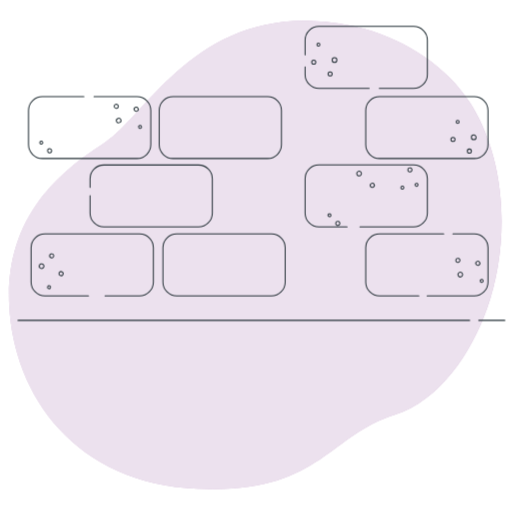
t = 0.00 s
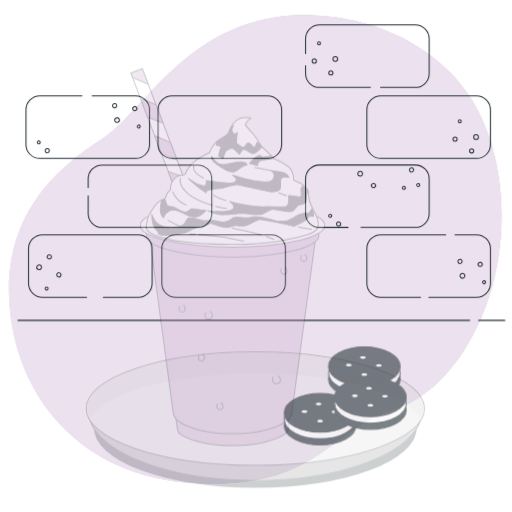
t = 0.42 s
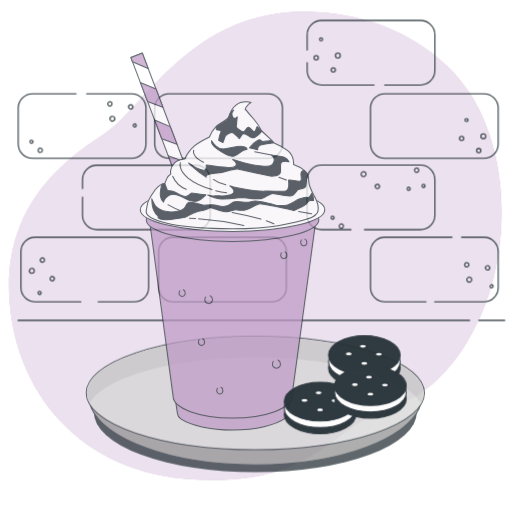
t = 0.83 s
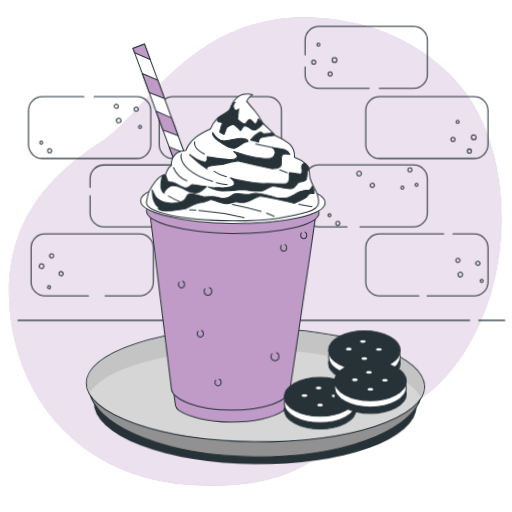
t = 1.25 s
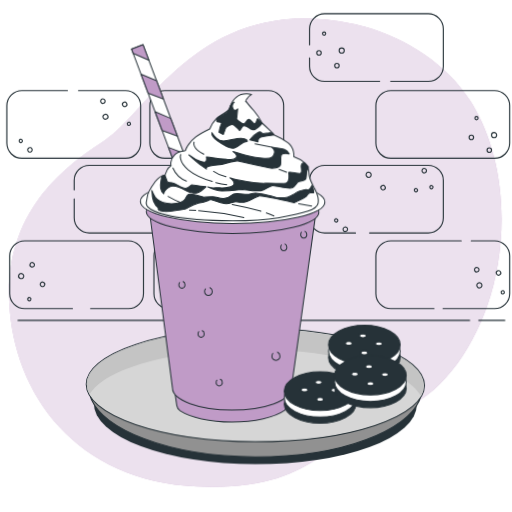
t = 1.67 s
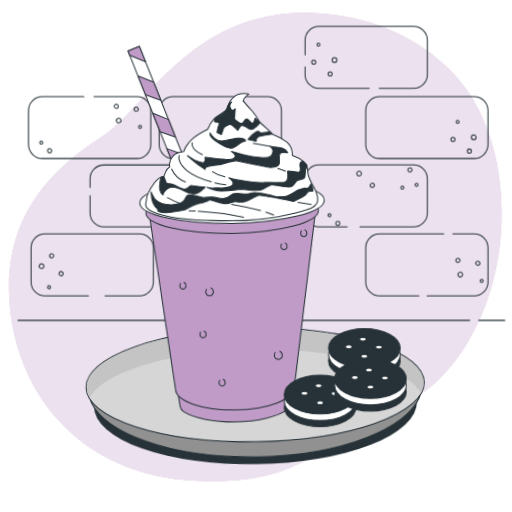
t = 2.08 s

The animated SVG that drew these frames (rendered in a browser with its animation timeline set to each time). Animation: 4 CSS @keyframes rules; one cycle of 2.50 s, repeats indefinitely.

<svg class="animated" id="freepik_stories-frappe" xmlns="http://www.w3.org/2000/svg" viewBox="0 0 500 500" version="1.1" xmlns:xlink="http://www.w3.org/1999/xlink" xmlns:svgjs="http://svgjs.com/svgjs"><style>svg#freepik_stories-frappe:not(.animated) .animable {opacity: 0;}svg#freepik_stories-frappe.animated #freepik--background-simple--inject-25 {animation: 1.5s Infinite  linear floating;animation-delay: 0s;}svg#freepik_stories-frappe.animated #freepik--Bricks--inject-25 {animation: 1.5s Infinite  linear heartbeat;animation-delay: 0s;}svg#freepik_stories-frappe.animated #freepik--Dish--inject-25 {animation: 1s 1 forwards ease-in slideUp,1.5s Infinite  linear wind;animation-delay: 0s,1s;}svg#freepik_stories-frappe.animated #freepik--Frappe--inject-25 {animation: 1s 1 forwards ease-in slideUp,1.5s Infinite  linear wind;animation-delay: 0s,1s;}svg#freepik_stories-frappe.animated #freepik--Cookies--inject-25 {animation: 1s 1 forwards ease-out slideUp,1.5s Infinite  linear floating;animation-delay: 0s,1s;}            @keyframes floating {                0% {                    opacity: 1;                    transform: translateY(0px);                }                50% {                    transform: translateY(-10px);                }                100% {                    opacity: 1;                    transform: translateY(0px);                }            }                    @keyframes heartbeat {                0% {                    transform: scale(1);                }                10% {                    transform: scale(1.1);                }                30% {                    transform: scale(1);                }                40% {                    transform: scale(1);                }                50% {                    transform: scale(1.1);                }                60% {                    transform: scale(1);                }                100% {                    transform: scale(1);                }            }                    @keyframes slideUp {                0% {                    opacity: 0;                    transform: translateY(30px);                }                100% {                    opacity: 1;                    transform: inherit;                }            }                    @keyframes wind {                0% {                    transform: rotate( 0deg );                }                25% {                    transform: rotate( 1deg );                }                75% {                    transform: rotate( -1deg );                }            }        </style><g id="freepik--background-simple--inject-25" class="animable" style="transform-origin: 249.307px 249.001px;"><path d="M464.5,109.55q-2.38-4.27-5-8.38c-23.18-36.42-63.07-61.33-102.31-72.6a219.32,219.32,0,0,0-52.71-8.15c-116.62-4.2-163.07,93.27-201.61,118.43S5,207,9,297.1s65.22,175,183.81,180.27S319.31,426,385.52,405.05c43.82-13.87,75-60.72,90.2-104C496.5,242,495.52,165.37,464.5,109.55Z" style="fill: #C09BC7; transform-origin: 249.307px 249.001px;" id="elsiqqjdhkn2e" class="animable"></path><g id="elwefgmbffosp"><path d="M464.5,109.55q-2.38-4.27-5-8.38c-23.18-36.42-63.07-61.33-102.31-72.6a219.32,219.32,0,0,0-52.71-8.15c-116.62-4.2-163.07,93.27-201.61,118.43S5,207,9,297.1s65.22,175,183.81,180.27S319.31,426,385.52,405.05c43.82-13.87,75-60.72,90.2-104C496.5,242,495.52,165.37,464.5,109.55Z" style="fill: rgb(255, 255, 255); opacity: 0.7; transform-origin: 249.307px 249.001px;" class="animable" id="elviqqt35qw9j"></path></g></g><g id="freepik--Table--inject-25" class="animable" style="transform-origin: 255.305px 312.86px;"><line x1="467.55" y1="312.86" x2="492.96" y2="312.86" style="fill: #C09BC7; stroke: rgb(38, 50, 56); stroke-linecap: round; stroke-linejoin: round; transform-origin: 480.255px 312.86px;" id="elizk9imlgti" class="animable"></line><line x1="17.65" y1="312.86" x2="458.58" y2="312.86" style="fill: #C09BC7; stroke: rgb(38, 50, 56); stroke-linecap: round; stroke-linejoin: round; transform-origin: 238.115px 312.86px;" id="ely48pve8aole" class="animable"></line></g><g id="freepik--Bricks--inject-25" class="animable animator-active" style="transform-origin: 252.18px 157.33px;"><path d="M86.38,288.87H43.77a13.44,13.44,0,0,1-13.43-13.43V241.91a13.44,13.44,0,0,1,13.43-13.44h92.52a13.44,13.44,0,0,1,13.44,13.44v33.53a13.44,13.44,0,0,1-13.44,13.43H102.56" style="fill: none; stroke: rgb(38, 50, 56); stroke-linecap: round; stroke-linejoin: round; transform-origin: 90.035px 258.67px;" id="elfjzqdm3jhc" class="animable"></path><rect x="159.09" y="228.47" width="119.38" height="60.39" rx="13.43" style="fill: none; stroke: rgb(38, 50, 56); stroke-linecap: round; stroke-linejoin: round; transform-origin: 218.78px 258.665px;" id="el1f55vi2tws5" class="animable"></rect><path d="M91.78,94.36h42a13.43,13.43,0,0,1,13.43,13.43v33.53a13.43,13.43,0,0,1-13.43,13.43H41.27a13.43,13.43,0,0,1-13.43-13.43V107.79A13.43,13.43,0,0,1,41.27,94.36H81.89" style="fill: none; stroke: rgb(38, 50, 56); stroke-linecap: round; stroke-linejoin: round; transform-origin: 87.525px 124.555px;" id="elmc5x2cy1ow" class="animable"></path><rect x="155.43" y="94.36" width="119.38" height="60.39" rx="13.43" style="fill: none; stroke: rgb(38, 50, 56); stroke-linecap: round; stroke-linejoin: round; transform-origin: 215.12px 124.555px;" id="el6imkwnl06x5" class="animable"></rect><path d="M87.93,183v-8.46a13.43,13.43,0,0,1,13.43-13.43h92.52a13.43,13.43,0,0,1,13.43,13.43V208a13.43,13.43,0,0,1-13.43,13.43H101.36A13.43,13.43,0,0,1,87.93,208V191" style="fill: none; stroke: rgb(38, 50, 56); stroke-linecap: round; stroke-linejoin: round; transform-origin: 147.62px 191.27px;" id="eli6gz3jnsuo" class="animable"></path><path d="M442.27,228.47h20.82a13.44,13.44,0,0,1,13.43,13.44v33.53a13.44,13.44,0,0,1-13.43,13.43h-46" style="fill: none; stroke: rgb(38, 50, 56); stroke-linecap: round; stroke-linejoin: round; transform-origin: 446.805px 258.67px;" id="elfyiay5z4dag" class="animable"></path><path d="M409,288.87H370.57a13.44,13.44,0,0,1-13.44-13.43V241.91a13.44,13.44,0,0,1,13.44-13.44h62.72" style="fill: none; stroke: rgb(38, 50, 56); stroke-linecap: round; stroke-linejoin: round; transform-origin: 395.21px 258.67px;" id="ellj2t8hn6t8b" class="animable"></path><rect x="357.13" y="94.36" width="119.38" height="60.39" rx="13.43" style="fill: none; stroke: rgb(38, 50, 56); stroke-linecap: round; stroke-linejoin: round; transform-origin: 416.82px 124.555px;" id="elgzex8gjhcpb" class="animable"></rect><path d="M338.92,221.45H311.36A13.43,13.43,0,0,1,297.93,208V174.49a13.43,13.43,0,0,1,13.43-13.43h92.52a13.43,13.43,0,0,1,13.43,13.43V208a13.43,13.43,0,0,1-13.43,13.43H351.5" style="fill: none; stroke: rgb(38, 50, 56); stroke-linecap: round; stroke-linejoin: round; transform-origin: 357.62px 191.255px;" id="el9z3r39a1cl" class="animable"></path><path d="M297.93,53.54V39.22a13.43,13.43,0,0,1,13.43-13.43h92.52a13.43,13.43,0,0,1,13.43,13.43V72.75a13.43,13.43,0,0,1-13.43,13.43h-33.5" style="fill: none; stroke: rgb(38, 50, 56); stroke-linecap: round; stroke-linejoin: round; transform-origin: 357.62px 55.985px;" id="elbaky4c0nt8m" class="animable"></path><path d="M360.49,86.18H311.36a13.43,13.43,0,0,1-13.43-13.43V65.22" style="fill: none; stroke: rgb(38, 50, 56); stroke-linecap: round; stroke-linejoin: round; transform-origin: 329.21px 75.7px;" id="el1s1n8k51l4u" class="animable"></path><path d="M460.32,147.49a2,2,0,1,1-2-2A2,2,0,0,1,460.32,147.49Z" style="fill: none; stroke: rgb(38, 50, 56); stroke-linecap: round; stroke-linejoin: round; transform-origin: 458.32px 147.49px;" id="elgy8uubpdppn" class="animable"></path><path d="M464.89,134.06a2.29,2.29,0,1,1-2.29-2.29A2.28,2.28,0,0,1,464.89,134.06Z" style="fill: none; stroke: rgb(38, 50, 56); stroke-linecap: round; stroke-linejoin: round; transform-origin: 462.6px 134.06px;" id="elaxucxqlt5v" class="animable"></path><path d="M444.32,136.06a2,2,0,1,1-2-2A2,2,0,0,1,444.32,136.06Z" style="fill: none; stroke: rgb(38, 50, 56); stroke-linecap: round; stroke-linejoin: round; transform-origin: 442.32px 136.06px;" id="el52i1kwmorgv" class="animable"></path><path d="M448.32,118.92a1.43,1.43,0,1,1-1.43-1.43A1.43,1.43,0,0,1,448.32,118.92Z" style="fill: none; stroke: rgb(38, 50, 56); stroke-linecap: round; stroke-linejoin: round; transform-origin: 446.89px 118.92px;" id="eldd1plqajubl" class="animable"></path><path d="M324.35,72.07a2,2,0,1,1-2-2A2,2,0,0,1,324.35,72.07Z" style="fill: none; stroke: rgb(38, 50, 56); stroke-linecap: round; stroke-linejoin: round; transform-origin: 322.35px 72.07px;" id="el5kgui2nt6vq" class="animable"></path><path d="M328.92,58.65a2.29,2.29,0,1,1-2.29-2.29A2.29,2.29,0,0,1,328.92,58.65Z" style="fill: none; stroke: rgb(38, 50, 56); stroke-linecap: round; stroke-linejoin: round; transform-origin: 326.63px 58.65px;" id="eldttv41uk7r9" class="animable"></path><path d="M308.35,60.65a2,2,0,1,1-2-2A2,2,0,0,1,308.35,60.65Z" style="fill: none; stroke: rgb(38, 50, 56); stroke-linecap: round; stroke-linejoin: round; transform-origin: 306.35px 60.65px;" id="els60lq71jp9c" class="animable"></path><path d="M312.35,43.51a1.43,1.43,0,1,1-1.43-1.43A1.43,1.43,0,0,1,312.35,43.51Z" style="fill: none; stroke: rgb(38, 50, 56); stroke-linecap: round; stroke-linejoin: round; transform-origin: 310.92px 43.51px;" id="elaa9ieikdqmg" class="animable"></path><path d="M48.64,248.92a2,2,0,1,1,.9,2.68A2,2,0,0,1,48.64,248.92Z" style="fill: none; stroke: rgb(38, 50, 56); stroke-linecap: round; stroke-linejoin: round; transform-origin: 50.4313px 249.81px;" id="el99tbhvhbin" class="animable"></path><path d="M38.54,258.87a2.29,2.29,0,1,1,1,3.07A2.29,2.29,0,0,1,38.54,258.87Z" style="fill: none; stroke: rgb(38, 50, 56); stroke-linecap: round; stroke-linejoin: round; transform-origin: 40.5843px 259.902px;" id="elfg95rsi53ot" class="animable"></path><path d="M57.82,266.3a2,2,0,1,1,.89,2.69A2,2,0,0,1,57.82,266.3Z" style="fill: none; stroke: rgb(38, 50, 56); stroke-linecap: round; stroke-linejoin: round; transform-origin: 59.6053px 267.202px;" id="elvt8oe4kh2v" class="animable"></path><path d="M46.56,279.83a1.43,1.43,0,1,1,.64,1.92A1.43,1.43,0,0,1,46.56,279.83Z" style="fill: none; stroke: rgb(38, 50, 56); stroke-linecap: round; stroke-linejoin: round; transform-origin: 47.8385px 280.47px;" id="elg88venj9hf" class="animable"></path><path d="M445.34,255.12A2,2,0,1,1,448,256,2,2,0,0,1,445.34,255.12Z" style="fill: none; stroke: rgb(38, 50, 56); stroke-linecap: round; stroke-linejoin: round; transform-origin: 447.118px 254.205px;" id="elrzx7z5yeo8f" class="animable"></path><path d="M447.42,269.15a2.29,2.29,0,1,1,3.08,1A2.29,2.29,0,0,1,447.42,269.15Z" style="fill: none; stroke: rgb(38, 50, 56); stroke-linecap: round; stroke-linejoin: round; transform-origin: 449.46px 268.11px;" id="elq5ejac6smlg" class="animable"></path><path d="M464.79,258a2,2,0,1,1,2.7.87A2,2,0,0,1,464.79,258Z" style="fill: none; stroke: rgb(38, 50, 56); stroke-linecap: round; stroke-linejoin: round; transform-origin: 466.572px 257.093px;" id="elxodyp1ezfr" class="animable"></path><path d="M469.08,275a1.43,1.43,0,1,1,1.93.62A1.43,1.43,0,0,1,469.08,275Z" style="fill: none; stroke: rgb(38, 50, 56); stroke-linecap: round; stroke-linejoin: round; transform-origin: 470.354px 274.35px;" id="eloda8qxxfgua" class="animable"></path><path d="M111.73,104.72a2,2,0,1,1,2.69.86A2,2,0,0,1,111.73,104.72Z" style="fill: none; stroke: rgb(38, 50, 56); stroke-linecap: round; stroke-linejoin: round; transform-origin: 113.506px 103.801px;" id="el32ced1jcyw4" class="animable"></path><path d="M113.81,118.74a2.29,2.29,0,0,1,4.07-2.09,2.29,2.29,0,0,1-4.07,2.09Z" style="fill: none; stroke: rgb(38, 50, 56); stroke-linecap: round; stroke-linejoin: round; transform-origin: 115.845px 117.695px;" id="elv5ueie8jgvl" class="animable"></path><path d="M131.18,107.55a2,2,0,1,1,2.7.86A2,2,0,0,1,131.18,107.55Z" style="fill: none; stroke: rgb(38, 50, 56); stroke-linecap: round; stroke-linejoin: round; transform-origin: 132.958px 106.635px;" id="elxpbldmkiukh" class="animable"></path><path d="M46.63,148.11a2,2,0,1,1,2.69.87A2,2,0,0,1,46.63,148.11Z" style="fill: none; stroke: rgb(38, 50, 56); stroke-linecap: round; stroke-linejoin: round; transform-origin: 48.4104px 147.199px;" id="ellajm7jp8oot" class="animable"></path><path d="M135.47,124.62a1.43,1.43,0,1,1,1.93.62A1.43,1.43,0,0,1,135.47,124.62Z" style="fill: none; stroke: rgb(38, 50, 56); stroke-linecap: round; stroke-linejoin: round; transform-origin: 136.744px 123.97px;" id="elo2l5vqmv5x" class="animable"></path><path d="M39,139.94a1.43,1.43,0,1,1,2.54-1.31A1.43,1.43,0,0,1,39,139.94Z" style="fill: none; stroke: rgb(38, 50, 56); stroke-linecap: round; stroke-linejoin: round; transform-origin: 40.245px 139.237px;" id="elpksmuz07igd" class="animable"></path><path d="M361.76,181.89a2,2,0,1,1,2.7.86A2,2,0,0,1,361.76,181.89Z" style="fill: none; stroke: rgb(38, 50, 56); stroke-linecap: round; stroke-linejoin: round; transform-origin: 363.538px 180.975px;" id="elpn0vcbqdak8" class="animable"></path><path d="M348.6,170.53a2.29,2.29,0,1,1,3.07,1A2.28,2.28,0,0,1,348.6,170.53Z" style="fill: none; stroke: rgb(38, 50, 56); stroke-linecap: round; stroke-linejoin: round; transform-origin: 350.638px 169.487px;" id="elr2s5ti0bnb" class="animable"></path><path d="M398.49,166.74a2,2,0,1,1,2.69.86A2,2,0,0,1,398.49,166.74Z" style="fill: none; stroke: rgb(38, 50, 56); stroke-linecap: round; stroke-linejoin: round; transform-origin: 400.266px 165.821px;" id="elyrmqnajvi2" class="animable"></path><path d="M328.06,219a2,2,0,1,1,2.69.86A2,2,0,0,1,328.06,219Z" style="fill: none; stroke: rgb(38, 50, 56); stroke-linecap: round; stroke-linejoin: round; transform-origin: 329.836px 218.081px;" id="elwobgtzrn3qp" class="animable"></path><path d="M405.43,181.12a1.43,1.43,0,1,1,1.92.61A1.44,1.44,0,0,1,405.43,181.12Z" style="fill: none; stroke: rgb(38, 50, 56); stroke-linecap: round; stroke-linejoin: round; transform-origin: 406.697px 180.456px;" id="elavjfsex3zf9" class="animable"></path><path d="M391.63,183.85a1.43,1.43,0,1,1,2.54-1.31,1.42,1.42,0,0,1-.61,1.92A1.44,1.44,0,0,1,391.63,183.85Z" style="fill: none; stroke: rgb(38, 50, 56); stroke-linecap: round; stroke-linejoin: round; transform-origin: 392.888px 183.167px;" id="elqj5h6y6wlie" class="animable"></path><path d="M320.44,210.84a1.43,1.43,0,1,1,1.92.62A1.42,1.42,0,0,1,320.44,210.84Z" style="fill: none; stroke: rgb(38, 50, 56); stroke-linecap: round; stroke-linejoin: round; transform-origin: 321.711px 210.187px;" id="elu2gypgi28if" class="animable"></path></g><g id="freepik--Dish--inject-25" class="animable" style="transform-origin: 249.36px 386.93px;"><ellipse cx="249.36" cy="394.7" rx="157.73" ry="58.67" style="fill: rgb(38, 50, 56); transform-origin: 249.36px 394.7px;" id="el5f0rxilz1fc" class="animable"></ellipse><path d="M409.45,390.75c-12.8,27.82-71.68,55.44-160.09,55.44s-147.55-27.5-160.09-55.44C76.39,362,161,335.32,249.36,335.32S421.53,364.49,409.45,390.75Z" style="fill: rgb(145, 145, 145); stroke: rgb(38, 50, 56); stroke-linecap: round; stroke-linejoin: round; transform-origin: 249.29px 390.755px;" id="elk611r5s67aa" class="animable"></path><ellipse cx="249.36" cy="375.93" rx="165.17" ry="55.44" style="fill: rgb(214, 214, 214); stroke: rgb(38, 50, 56); stroke-linecap: round; stroke-linejoin: round; transform-origin: 249.36px 375.93px;" id="el03axymh4egub" class="animable"></ellipse><path d="M249.36,341.12c80.65,0,147.74,19.35,161.83,44.9a20.6,20.6,0,0,0,2.72-10c0-30.31-73.67-54.89-164.55-54.89S84.81,345.72,84.81,376a20.5,20.5,0,0,0,2.73,10C101.62,360.47,168.71,341.12,249.36,341.12Z" style="fill: rgb(196, 196, 196); transform-origin: 249.36px 353.575px;" id="el3xios0p996g" class="animable"></path></g><g id="freepik--Frappe--inject-25" class="animable" style="transform-origin: 222.466px 228.04px;"><g id="el7oisu3pzbhp"><rect x="150.86" y="41.85" width="12" height="132.12" style="fill: rgb(255, 255, 255); stroke: rgb(38, 50, 56); stroke-linecap: round; stroke-linejoin: round; transform-origin: 156.86px 107.91px; transform: rotate(-20.81deg);" class="animable" id="elazxgw1xhzm7"></rect></g><polygon points="159.08 96.86 152.31 79.05 137.06 72.69 144.1 91.23 159.08 96.86" style="fill: #C09BC7; stroke: rgb(38, 50, 56); stroke-linecap: round; stroke-linejoin: round; transform-origin: 148.07px 84.775px;" id="elnkwrs911kqh" class="animable"></polygon><polygon points="139 44.02 127.79 48.29 129.38 52.48 144.7 59.01 139 44.02" style="fill: #C09BC7; stroke: rgb(38, 50, 56); stroke-linecap: round; stroke-linejoin: round; transform-origin: 136.245px 51.515px;" id="elwm0561h4ic" class="animable"></polygon><polygon points="172.88 133.16 166.31 115.87 151 109.39 157.96 127.7 172.88 133.16" style="fill: #C09BC7; stroke: rgb(38, 50, 56); stroke-linecap: round; stroke-linejoin: round; transform-origin: 161.94px 121.275px;" id="elby4d4x3h60e" class="animable"></polygon><polygon points="184.62 164.06 179.26 149.96 164.23 144.19 169.58 158.26 184.62 164.06" style="fill: #C09BC7; stroke: rgb(38, 50, 56); stroke-linecap: round; stroke-linejoin: round; transform-origin: 174.425px 154.125px;" id="el09esan3l1n5" class="animable"></polygon><path d="M281.81,383.77c-7.95-8.27-29.44-14.19-54.73-14.19-26.13,0-48.21,6.32-55.49,15l1.73,11.58a7.28,7.28,0,0,0,3.2,5.08c10,6.46,28.87,10.82,50.56,10.82,22.46,0,41.93-4.67,51.58-11.51a7.34,7.34,0,0,0,3-5.95Z" style="fill: #C09BC7; stroke: rgb(38, 50, 56); stroke-linecap: round; stroke-linejoin: round; transform-origin: 226.7px 390.82px;" id="el408xb3wr5e1" class="animable"></path><path d="M146.39,210.26l22.66,169c0,11.73,26,21.24,58,21.24s58-9.51,58-21.24l22.66-166.48Z" style="fill: #C09BC7; stroke: rgb(38, 50, 56); stroke-linecap: round; stroke-linejoin: round; transform-origin: 227.05px 305.38px;" id="eldqrvq0u7exp" class="animable"></path><path d="M179,275.2a3.14,3.14,0,0,1,1.81,2.88,3,3,0,1,1-5.9,0,3.23,3.23,0,0,1,.64-1.95" style="fill: #C09BC7; stroke: rgb(38, 50, 56); stroke-linecap: round; stroke-linejoin: round; transform-origin: 177.86px 278.413px;" id="el6smetyqdoxu" class="animable"></path><path d="M197.92,323.06a3.14,3.14,0,0,1,1.81,2.88,3,3,0,1,1-5.9,0,3.23,3.23,0,0,1,.64-1.95" style="fill: #C09BC7; stroke: rgb(38, 50, 56); stroke-linecap: round; stroke-linejoin: round; transform-origin: 196.78px 326.273px;" id="el9npvoqm7gpg" class="animable"></path><path d="M278.32,238.15a3.13,3.13,0,0,1,1.8,2.88,3,3,0,1,1-5.9,0,3.24,3.24,0,0,1,.65-1.95" style="fill: #C09BC7; stroke: rgb(38, 50, 56); stroke-linecap: round; stroke-linejoin: round; transform-origin: 277.17px 241.363px;" id="el4kk4t1t8kw" class="animable"></path><path d="M215.8,370.39a3.15,3.15,0,0,1,1.8,2.89,3,3,0,1,1-5.89,0,3.28,3.28,0,0,1,.64-2" style="fill: #C09BC7; stroke: rgb(38, 50, 56); stroke-linecap: round; stroke-linejoin: round; transform-origin: 214.655px 373.621px;" id="elagdtt2pcthl" class="animable"></path><path d="M297.8,225.69a3.15,3.15,0,0,1,1.8,2.89,3,3,0,1,1-5.9,0,3.29,3.29,0,0,1,.65-2" style="fill: #C09BC7; stroke: rgb(38, 50, 56); stroke-linecap: round; stroke-linejoin: round; transform-origin: 296.65px 228.908px;" id="elzbyf61y3fv" class="animable"></path><path d="M271.47,343.75a4.18,4.18,0,0,1,2.39,3.83,3.92,3.92,0,1,1-7.82,0,4.29,4.29,0,0,1,.86-2.6" style="fill: #C09BC7; stroke: rgb(38, 50, 56); stroke-linecap: round; stroke-linejoin: round; transform-origin: 269.95px 347.765px;" id="elpy3l7gzuksk" class="animable"></path><path d="M205.22,281a4,4,0,0,1,2.28,3.65,3.74,3.74,0,1,1-7.47,0,4.12,4.12,0,0,1,.82-2.48" style="fill: #C09BC7; stroke: rgb(38, 50, 56); stroke-linecap: round; stroke-linejoin: round; transform-origin: 203.765px 284.792px;" id="el2zh4d90werw" class="animable"></path><ellipse cx="227.08" cy="206.71" rx="84.25" ry="21.24" style="fill: #C09BC7; stroke: rgb(38, 50, 56); stroke-linecap: round; stroke-linejoin: round; transform-origin: 227.08px 206.71px;" id="elqimpmhbex4h" class="animable"></ellipse><ellipse cx="227.08" cy="196.96" rx="90.07" ry="21.24" style="fill: rgb(255, 255, 255); stroke: rgb(38, 50, 56); stroke-linecap: round; stroke-linejoin: round; transform-origin: 227.08px 196.96px;" id="eluibvjqy57q" class="animable"></ellipse><path d="M240,99.21s-1.56.78.26-2.33a13.22,13.22,0,0,1,4.93-4.67s-8.56-2.34-14.79,2.59-5.19,9.08-7,11.94-9.08,5.7-12.71,9.33-6.23,9.86-6.23,9.86-9.08,4.41-13.75,8-9.34,10.38-9.6,12.71-5.7-.52-10.89,4.93S166.83,162,166.83,162a11,11,0,0,0-3.89,4.41c-1,2.59-2.08,4.92-2.08,4.92s-5.19.52-9.34,6.23-8,12.71-8,16.34-7,9.6,18.68,16.09,82.23,7.26,109.2,2.59,38.14-8.3,39.17-14.53-1-9.34-3.37-14-4.93-8.56-5.45-13,.26-8-4.41-12.2a32.06,32.06,0,0,0-10.63-6s.78-8.56-5.71-13.49a64.84,64.84,0,0,0-13.75-7.78s-.77-1.3-5.18-5.45-6.49-6-6.49-6a59.62,59.62,0,0,0-8-11.93C242.31,102.33,240,99.21,240,99.21Z" style="fill: rgb(255, 255, 255); stroke: rgb(38, 50, 56); stroke-linecap: round; stroke-linejoin: round; transform-origin: 226.747px 153.61px;" id="el4pf1waucu24" class="animable"></path><path d="M206.52,129.56s-.52,3.63,5.18,7.78,12.2,7.53,15.57,7.53,8.3-5.19,10.37-6a21.71,21.71,0,0,1,3.63-1S241,135,235.05,135s-12.45,2.85-17.9,2.59S206.52,129.56,206.52,129.56Z" style="fill: rgb(38, 50, 56); stroke: rgb(38, 50, 56); stroke-linecap: round; stroke-linejoin: round; transform-origin: 223.889px 137.215px;" id="el0227lwlxvoex" class="animable"></path><path d="M227.27,148s5.44,3.37,3.11,6-5.19,1.55-9.08,1.55a111.9,111.9,0,0,1-14-1.55c-3.11-.52-6-.78-6-.78s.78,4.67-1.56,5.19-8.3-2.34-8.3-2.34l-7.26-4.67s8.82,8,13,10.9l4.15,2.85s-1.56-1.82,3.63-3.11,10.12-.52,15-2.34a59.76,59.76,0,0,1,11.16-2.59s31.39,6.74,32.94,7,8.56,0,9.6-3.11-1-9.86,1.81-10.9,6.75,0,6.75,0-1.82-3.63-4.67-4.41-12.45-2.07-12.45-2.07,3.37,2.59,2.59,5.71-2.07,5.7-9.85,5.18-10.12-.77-15.83-2.33S227.27,148,227.27,148Z" style="fill: rgb(38, 50, 56); stroke: rgb(38, 50, 56); stroke-linecap: round; stroke-linejoin: round; transform-origin: 233.2px 154.385px;" id="el9r748f8yzg9" class="animable"></path><line x1="265.14" y1="143.57" x2="248.8" y2="140.46" style="fill: none; stroke: rgb(38, 50, 56); stroke-linecap: round; stroke-linejoin: round; transform-origin: 256.97px 142.015px;" id="elts6kyhn7wje" class="animable"></line><path d="M251.65,138.38a4.17,4.17,0,0,1,3.63-4.93c4.41-.78,11.93-1.81,11.93-1.81s-1.81-2.34-4.41-2.08-4.15.78-6.22.78-1.56-3.11-5.45-.78a21.27,21.27,0,0,0-6.48,5.71l-1,1.3Z" style="fill: rgb(38, 50, 56); stroke: rgb(38, 50, 56); stroke-linecap: round; stroke-linejoin: round; transform-origin: 255.43px 133.537px;" id="elz06lqcyfmir" class="animable"></path><path d="M255.54,120.22a23.71,23.71,0,0,1-3.63,3.89c-2.59,2.34-4.67,3.12-6.74,2.08s-7.27-5.19-8.82-2.59a39.32,39.32,0,0,1-2.6,3.89s-4.41-4.67-6.22-5.71-7.27,2.08-7.79,3.89-2.07,5.71-2.07,5.71l-4.15-2.08s1-6.22,2.07-7.78-.51-2.59-2.85-2.33-2.07-3.64.26-4.67,6.74-3.12,8.56-5.45a12.89,12.89,0,0,0,2.85-5.71c.52-2.07,3.89-3.63,3.89-3.63A5.43,5.43,0,0,0,227,106c1.55,3.89,4.67.26,4.67.26s-.52,6-.78,8l-.26,2.07s5.19,4.93,7.26,4.41,2.6-4.41,4.93-4.15,4.41,5.71,6.23,3.63,1-3.63,2.07-4.41Z" style="fill: rgb(38, 50, 56); stroke: rgb(38, 50, 56); stroke-linecap: round; stroke-linejoin: round; transform-origin: 233.327px 115.555px;" id="eloq6nb8epl8" class="animable"></path><path d="M297.3,158.87s-3.11-.51-3.37,2.6,1.3,5.45-.26,7.26-12.45-2.59-11.93,0,.78,8.82-2.33,9.86-11.42,0-20.76.26-23.86-2.86-28.27-3.63a25,25,0,0,1-6-1.56s7.27,4.93,2.34,8-13.75,1.3-16.6,1.82-7.27-.78-7.27-.78,9.08,4.15,14.27,3.89,9.08-.52,11.93-.78a70.53,70.53,0,0,1,8-.78c3.38,0,14.79,3.12,20.24.26s7-3.89,8.82-4.15,16.08,3.63,19.19,2.08,4.41-5.45,6-6,6-1.3,7-2.59.52-6.49,1.3-8a20.63,20.63,0,0,0,1.3-3.9A20.71,20.71,0,0,0,297.3,158.87Z" style="fill: rgb(38, 50, 56); stroke: rgb(38, 50, 56); stroke-linecap: round; stroke-linejoin: round; transform-origin: 251.875px 172.72px;" id="elr0i4gcc5kv" class="animable"></path><path d="M304.57,180.66s-2.08,3.89-3.37,4.41-1-.78-4.93.26-4.15,1-6.23,2.08-1.56,1.29-4.67,2.85-4.15,2.59-7.26,2.59h-5.19c-1.56,0-1.3.52-4.41-.51s-16.08-4.15-19.19-3.89-5.19,1-8,1.29-10.11-1.81-13.22-.26-3.9,3.37-8.56,4.15-8.05-1.55-11.94-1.55-7.52.52-8.56.52-12.45-3.9-15-2.6-2.34,4.15-4.93,6.23-10.12,3.63-16.08,2.59-10.12-3.89-11.68-6.22a43.12,43.12,0,0,1-3.11-6.23s0,6.23,1.56,10.38a16.84,16.84,0,0,0,4.93,6.74s-1.82,1.56,1.81,2.59,7.26,1,14.53-.26,8.56-.77,10.63-1.81,6.49-4.15,11.94-5.45a70.91,70.91,0,0,0,10.11-2.85l1.82-.78s11.93,4.15,15.3,4.15,7.27-2.07,9.34-2.07,4.93,1.55,10.64-.26,8.82-4.93,11.93-5.45,34.24,6.48,34.24,6.48,7.78-3.37,10.89-5.44,2.08-4.41,5.19-4.41h3.11S306.64,185.33,304.57,180.66Z" style="fill: rgb(38, 50, 56); stroke: rgb(38, 50, 56); stroke-linecap: round; stroke-linejoin: round; transform-origin: 227.244px 193.736px;" id="elrrr8i7o4zhh" class="animable"></path><path d="M201.07,182.48s-12.71-1.56-13.75-1.82-2.59,3.12-6.23,3.38-8.82-4.41-12.45-5.19-4.93,0-5.44-1.3-2.34-6.23-2.34-6.23-3.11.26-3.37,2.86-1.56,6-.78,9.86a8.67,8.67,0,0,0,3.11,5.44s0-3.11,5.19-6.48,15.57,2.85,15.57,2.85,4.15,2.34,5.7,2.34,2.86,1.29,6.23.26S201.07,182.48,201.07,182.48Z" style="fill: rgb(38, 50, 56); stroke: rgb(38, 50, 56); stroke-linecap: round; stroke-linejoin: round; transform-origin: 178.767px 180.4px;" id="elln8854z07g" class="animable"></path><path d="M168.64,164.32A23.61,23.61,0,0,0,181.87,177" style="fill: none; stroke: rgb(38, 50, 56); stroke-linecap: round; stroke-linejoin: round; transform-origin: 175.255px 170.66px;" id="ellj7d3cgbn1" class="animable"></path><path d="M210.71,178.36a69.69,69.69,0,0,0,10.59,2" style="fill: none; stroke: rgb(38, 50, 56); stroke-linecap: round; stroke-linejoin: round; transform-origin: 216.005px 179.36px;" id="el3ois4qrbr3y" class="animable"></path><path d="M176.17,151.09s-2.6,6.75,7.52,15c6,4.91,15.16,8.74,23.37,11.2" style="fill: none; stroke: rgb(38, 50, 56); stroke-linecap: round; stroke-linejoin: round; transform-origin: 191.465px 164.19px;" id="elf4jdy64tvan" class="animable"></path><path d="M208.33,167.43a30.31,30.31,0,0,0,12.19,5.19" style="fill: none; stroke: rgb(38, 50, 56); stroke-linecap: round; stroke-linejoin: round; transform-origin: 214.425px 170.025px;" id="elkj8fc3m3b1r" class="animable"></path><path d="M189.14,138.9s-2.34,6.23,9.59,11.67" style="fill: none; stroke: rgb(38, 50, 56); stroke-linecap: round; stroke-linejoin: round; transform-origin: 193.842px 144.735px;" id="eld6y312rf58b" class="animable"></path><path d="M260,207.85c2.65.91,5.17,1.88,7.45,2.9" style="fill: none; stroke: rgb(38, 50, 56); stroke-linecap: round; stroke-linejoin: round; transform-origin: 263.725px 209.3px;" id="el88d6zyr6hhm" class="animable"></path><path d="M226.75,199.6a270.42,270.42,0,0,1,28,6.57" style="fill: none; stroke: rgb(38, 50, 56); stroke-linecap: round; stroke-linejoin: round; transform-origin: 240.75px 202.885px;" id="elq1l9vkpy2cl" class="animable"></path><line x1="291.6" y1="198.82" x2="304.31" y2="200.9" style="fill: none; stroke: rgb(38, 50, 56); stroke-linecap: round; stroke-linejoin: round; transform-origin: 297.955px 199.86px;" id="elp8lv6b7q7vb" class="animable"></line><path d="M193.92,205.82a300.36,300.36,0,0,1,44.24,6.49" style="fill: none; stroke: rgb(38, 50, 56); stroke-linecap: round; stroke-linejoin: round; transform-origin: 216.04px 209.065px;" id="eln5gj0zoe0y8" class="animable"></path><path d="M185,205.31s2.24.06,6.08.31" style="fill: none; stroke: rgb(38, 50, 56); stroke-linecap: round; stroke-linejoin: round; transform-origin: 188.04px 205.465px;" id="el35uv12hoeej" class="animable"></path><path d="M164,192.08a82.86,82.86,0,0,0,14.27,6.74" style="fill: none; stroke: rgb(38, 50, 56); stroke-linecap: round; stroke-linejoin: round; transform-origin: 171.135px 195.45px;" id="elwn8gqude16d" class="animable"></path><line x1="279.67" y1="167.95" x2="272.4" y2="165.36" style="fill: none; stroke: rgb(38, 50, 56); stroke-linecap: round; stroke-linejoin: round; transform-origin: 276.035px 166.655px;" id="elrgvlinrc8uo" class="animable"></line></g><g id="freepik--Cookies--inject-25" class="animable" style="transform-origin: 337.15px 374.405px;"><ellipse cx="355.79" cy="357.93" rx="34.98" ry="18.95" style="fill: rgb(38, 50, 56); stroke: rgb(38, 50, 56); stroke-linecap: round; stroke-linejoin: round; transform-origin: 355.79px 357.93px;" id="el99ez8w8mm0d" class="animable"></ellipse><ellipse cx="355.79" cy="351.86" rx="34.98" ry="18.95" style="fill: rgb(255, 255, 255); stroke: rgb(38, 50, 56); stroke-linecap: round; stroke-linejoin: round; transform-origin: 355.79px 351.86px;" id="el960djdvy0l6" class="animable"></ellipse><ellipse cx="355.79" cy="345.5" rx="34.98" ry="18.95" style="fill: rgb(38, 50, 56); stroke: rgb(38, 50, 56); stroke-linecap: round; stroke-linejoin: round; transform-origin: 355.79px 345.5px;" id="elw8rvpsk58j" class="animable"></ellipse><path d="M343.86,344.27c0,1-1.48,1.83-3.3,1.83s-3.29-.82-3.29-1.83,1.47-1.84,3.29-1.84S343.86,343.25,343.86,344.27Z" style="fill: rgb(255, 255, 255); stroke: rgb(38, 50, 56); stroke-linecap: round; stroke-linejoin: round; transform-origin: 340.565px 344.265px;" id="elu17nq80rrs" class="animable"></path><path d="M373.22,344.56c0,1-1.47,1.83-3.29,1.83s-3.29-.82-3.29-1.83,1.47-1.84,3.29-1.84S373.22,343.54,373.22,344.56Z" style="fill: rgb(255, 255, 255); stroke: rgb(38, 50, 56); stroke-linecap: round; stroke-linejoin: round; transform-origin: 369.93px 344.555px;" id="el5f38dvx9hsw" class="animable"></path><path d="M359.06,353.52c0,1-1.47,1.83-3.29,1.83s-3.3-.82-3.3-1.83,1.48-1.84,3.3-1.84S359.06,352.5,359.06,353.52Z" style="fill: rgb(255, 255, 255); stroke: rgb(38, 50, 56); stroke-linecap: round; stroke-linejoin: round; transform-origin: 355.765px 353.515px;" id="elargkpm73z1n" class="animable"></path><path d="M357.62,336.85c0,1-1.48,1.84-3.3,1.84s-3.29-.82-3.29-1.84,1.47-1.83,3.29-1.83S357.62,335.84,357.62,336.85Z" style="fill: rgb(255, 255, 255); stroke: rgb(38, 50, 56); stroke-linecap: round; stroke-linejoin: round; transform-origin: 354.325px 336.855px;" id="el3qc7nledmxg" class="animable"></path><ellipse cx="312.57" cy="403.31" rx="34.98" ry="18.95" style="fill: rgb(38, 50, 56); stroke: rgb(38, 50, 56); stroke-linecap: round; stroke-linejoin: round; transform-origin: 312.57px 403.31px;" id="elagtqn0z2clp" class="animable"></ellipse><ellipse cx="312.57" cy="397.24" rx="34.98" ry="18.95" style="fill: rgb(255, 255, 255); stroke: rgb(38, 50, 56); stroke-linecap: round; stroke-linejoin: round; transform-origin: 312.57px 397.24px;" id="elwi7hvbq6gn" class="animable"></ellipse><ellipse cx="312.57" cy="390.89" rx="34.98" ry="18.95" style="fill: rgb(38, 50, 56); stroke: rgb(38, 50, 56); stroke-linecap: round; stroke-linejoin: round; transform-origin: 312.57px 390.89px;" id="el5ub0baix4u2" class="animable"></ellipse><path d="M300.64,389.65c0,1-1.47,1.84-3.29,1.84s-3.3-.82-3.3-1.84,1.48-1.83,3.3-1.83S300.64,388.64,300.64,389.65Z" style="fill: rgb(255, 255, 255); stroke: rgb(38, 50, 56); stroke-linecap: round; stroke-linejoin: round; transform-origin: 297.345px 389.655px;" id="el13ra9te9wnq" class="animable"></path><path d="M330,389.94c0,1-1.48,1.84-3.3,1.84s-3.29-.83-3.29-1.84,1.47-1.83,3.29-1.83S330,388.93,330,389.94Z" style="fill: rgb(255, 255, 255); stroke: rgb(38, 50, 56); stroke-linecap: round; stroke-linejoin: round; transform-origin: 326.705px 389.945px;" id="el0qxesmi3oidh" class="animable"></path><path d="M315.84,398.9c0,1-1.47,1.84-3.29,1.84s-3.29-.83-3.29-1.84,1.47-1.83,3.29-1.83S315.84,397.89,315.84,398.9Z" style="fill: rgb(255, 255, 255); stroke: rgb(38, 50, 56); stroke-linecap: round; stroke-linejoin: round; transform-origin: 312.55px 398.905px;" id="elsf41vapd0c" class="animable"></path><ellipse cx="311.11" cy="382.24" rx="3.29" ry="1.84" style="fill: rgb(255, 255, 255); stroke: rgb(38, 50, 56); stroke-linecap: round; stroke-linejoin: round; transform-origin: 311.11px 382.24px;" id="els1pfbmafgfp" class="animable"></ellipse><ellipse cx="361.73" cy="387.98" rx="34.98" ry="18.95" style="fill: rgb(38, 50, 56); stroke: rgb(38, 50, 56); stroke-linecap: round; stroke-linejoin: round; transform-origin: 361.73px 387.98px;" id="el7orcle3zsr6" class="animable"></ellipse><ellipse cx="361.73" cy="381.91" rx="34.98" ry="18.95" style="fill: rgb(255, 255, 255); stroke: rgb(38, 50, 56); stroke-linecap: round; stroke-linejoin: round; transform-origin: 361.73px 381.91px;" id="elh0t12a56wdl" class="animable"></ellipse><ellipse cx="361.73" cy="375.55" rx="34.98" ry="18.95" style="fill: rgb(38, 50, 56); stroke: rgb(38, 50, 56); stroke-linecap: round; stroke-linejoin: round; transform-origin: 361.73px 375.55px;" id="el963ycbmht1a" class="animable"></ellipse><path d="M349.8,374.32c0,1-1.48,1.83-3.3,1.83s-3.29-.82-3.29-1.83,1.47-1.84,3.29-1.84S349.8,373.3,349.8,374.32Z" style="fill: rgb(255, 255, 255); stroke: rgb(38, 50, 56); stroke-linecap: round; stroke-linejoin: round; transform-origin: 346.505px 374.315px;" id="elcqa7rhjsvdh" class="animable"></path><path d="M379.16,374.61c0,1-1.47,1.83-3.29,1.83s-3.29-.82-3.29-1.83,1.47-1.84,3.29-1.84S379.16,373.59,379.16,374.61Z" style="fill: rgb(255, 255, 255); stroke: rgb(38, 50, 56); stroke-linecap: round; stroke-linejoin: round; transform-origin: 375.87px 374.605px;" id="ely2f8a33zsgd" class="animable"></path><path d="M365,383.57c0,1-1.47,1.83-3.29,1.83s-3.3-.82-3.3-1.83,1.48-1.84,3.3-1.84S365,382.55,365,383.57Z" style="fill: rgb(255, 255, 255); stroke: rgb(38, 50, 56); stroke-linecap: round; stroke-linejoin: round; transform-origin: 361.705px 383.565px;" id="elj8xnphcf2v" class="animable"></path><path d="M363.56,366.9c0,1-1.48,1.84-3.3,1.84s-3.29-.82-3.29-1.84,1.47-1.83,3.29-1.83S363.56,365.89,363.56,366.9Z" style="fill: rgb(255, 255, 255); stroke: rgb(38, 50, 56); stroke-linecap: round; stroke-linejoin: round; transform-origin: 360.265px 366.905px;" id="elj1ditxcoidr" class="animable"></path></g><defs>     <filter id="active" height="200%">         <feMorphology in="SourceAlpha" result="DILATED" operator="dilate" radius="2"></feMorphology>                <feFlood flood-color="#32DFEC" flood-opacity="1" result="PINK"></feFlood>        <feComposite in="PINK" in2="DILATED" operator="in" result="OUTLINE"></feComposite>        <feMerge>            <feMergeNode in="OUTLINE"></feMergeNode>            <feMergeNode in="SourceGraphic"></feMergeNode>        </feMerge>    </filter>    <filter id="hover" height="200%">        <feMorphology in="SourceAlpha" result="DILATED" operator="dilate" radius="2"></feMorphology>                <feFlood flood-color="#ff0000" flood-opacity="0.5" result="PINK"></feFlood>        <feComposite in="PINK" in2="DILATED" operator="in" result="OUTLINE"></feComposite>        <feMerge>            <feMergeNode in="OUTLINE"></feMergeNode>            <feMergeNode in="SourceGraphic"></feMergeNode>        </feMerge>            <feColorMatrix type="matrix" values="0   0   0   0   0                0   1   0   0   0                0   0   0   0   0                0   0   0   1   0 "></feColorMatrix>    </filter></defs></svg>
